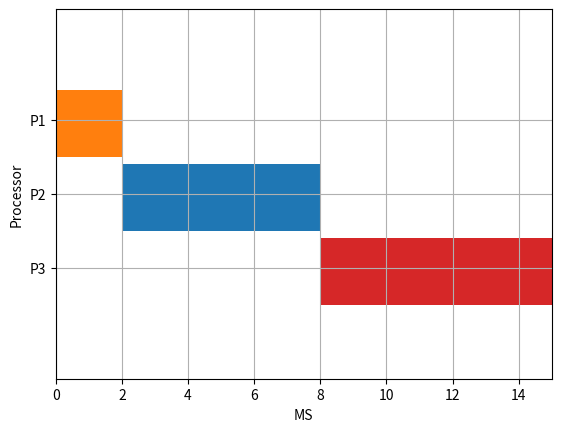

Here is the Python script that generated this plot:
# -*- coding: utf-8 -*-
"""Copy of Activity 5b.ipynb

Automatically generated by Colaboratory.

Original file is located at
    https://colab.research.google.com/drive/1bHB4FD80IDj7Xjayd9DQJ7Ll0TxMLRvV
"""

import matplotlib.pyplot as plt 
# Python3 program for implementation of FCFS  
# scheduling with different arrival time  
  
# Function to find the waiting time 
# for all processes  
def findWaitingTime(processes, n, bt, wt, at):  
    service_time = [0] * n  
    service_time[0] = 0
    wt[0] = 0
  
    # calculating waiting time  
    for i in range(1, n):  
          
        # Add burst time of previous processes  
        service_time[i] = (service_time[i - 1] +
                                     bt[i - 1])  
  
        # Find waiting time for current 
        # process = sum - at[i]  
        wt[i] = service_time[i] - at[i]  
  
        # If waiting time for a process is in  
        # negative that means it is already  
        # in the ready queue before CPU becomes  
        # idle so its waiting time is 0  
        if (wt[i] < 0): 
            wt[i] = 0
      
# Function to calculate turn around time  
def findTurnAroundTime(processes, n, bt, wt, tat):  
      
    # Calculating turnaround time by 
    # adding bt[i] + wt[i]  
    for i in range(n): 
        tat[i] = bt[i] + wt[i]  
  
  
# Function to calculate average waiting  
# and turn-around times.  
def findavgTime(processes, n, bt, at):  
    wt = [0] * n 
    tat = [0] * n  
  
    # Function to find waiting time 
    # of all processes  
    findWaitingTime(processes, n, bt, wt, at)  
  
    # Function to find turn around time for 
    # all processes  
    findTurnAroundTime(processes, n, bt, wt, tat)  
  
    # Display processes along with all details  
    print("Processes   Burst Time   Arrival Time     Waiting",  
          "Time   Turn-Around Time  Completion Time \n") 
    total_wt = 0
    total_tat = 0
    for i in range(n): 
  
        total_wt = total_wt + wt[i]  
        total_tat = total_tat + tat[i]  
        compl_time = tat[i] + at[i]  
        print(" ", i + 1, "\t\t", bt[i], "\t\t", at[i],  
              "\t\t", wt[i], "\t\t ", tat[i], "\t\t ", compl_time)  
  
    print("Average waiting time = %.5f "%(total_wt /n)) 
    print("\nAverage turn around time = ", total_tat / n)  
  
# Driver code  
if __name__ =="__main__": 
      
    # Process id's  
    processes = [1, 2, 3] 
    n = 3
  
    # Burst time of all processes  
    burst_time = [2, 6, 7]  
  
    # Arrival time of all processes  
    arrival_time = [0, 2, 3]  
  
    findavgTime(processes, n, burst_time, 
                            arrival_time) 
    
def ganttMake(a,b):
  # Declaring a figure "gnt" 
  fig, gnt = plt.subplots() 
  
  # Setting Y-axis limits 
  gnt.set_ylim(0, 50) 
  
  # Setting X-axis limits 
  gnt.set_xlim(0, 15) 
  
  # Setting labels for x-axis and y-axis 
  gnt.set_xlabel('MS') 
  gnt.set_ylabel('Processor') 
  
  # Setting ticks on y-axis 
  gnt.set_yticks([15, 25, 35]) 
  # Labelling tickes of y-axis 
  gnt.set_yticklabels(['P3', 'P2', 'P1']) 
  
  # Setting graph attribute 
  gnt.grid(True) 
  y=30
  free=0
  for i in range(3):
    

    
    gnt.broken_barh([(free, b[i])], (y, 9), facecolors =('tab:red')) 
    
    y-=10
    free=a[i]+b[i]

  # Declaring a bar in schedule 
  # gnt.broken_barh([(0, 2)], (30, 9), facecolors =('tab:orange')) 
  
  # Declaring multiple bars in at same level and same width 
  # gnt.broken_barh([(2, 6), (150, 10)], (20, 9), 
  #                        facecolors ='tab:blue') 
  
  # gnt.broken_barh([(8, 7)], (10, 9), 
  #                                 facecolors =('tab:red')) 
  
  plt.savefig("gantt1.png")




  
# This code is contributed 
# Shubham Singh(SHUBHAMSINGH10)

# Importing the matplotlb.pyplot 
import matplotlib.pyplot as plt 
  
# Declaring a figure "gnt" 
fig, gnt = plt.subplots() 
  
# Setting Y-axis limits 
gnt.set_ylim(0, 50) 
  
# Setting X-axis limits 
gnt.set_xlim(0, 15) 
  
# Setting labels for x-axis and y-axis 
gnt.set_xlabel('MS') 
gnt.set_ylabel('Processor') 
  
# Setting ticks on y-axis 
gnt.set_yticks([15, 25, 35]) 
# Labelling tickes of y-axis 
gnt.set_yticklabels(['P3', 'P2', 'P1']) 
  
# Setting graph attribute 
gnt.grid(True) 
  
# Declaring a bar in schedule 
gnt.broken_barh([(0, 2)], (30, 9), facecolors =('tab:orange')) 
  
# Declaring multiple bars in at same level and same width 
gnt.broken_barh([(2, 6), (150, 10)], (20, 9), 
                         facecolors ='tab:blue') 
  
gnt.broken_barh([(8, 7)], (10, 9), 
                                  facecolors =('tab:red')) 
  
plt.savefig("gantt1.png")

